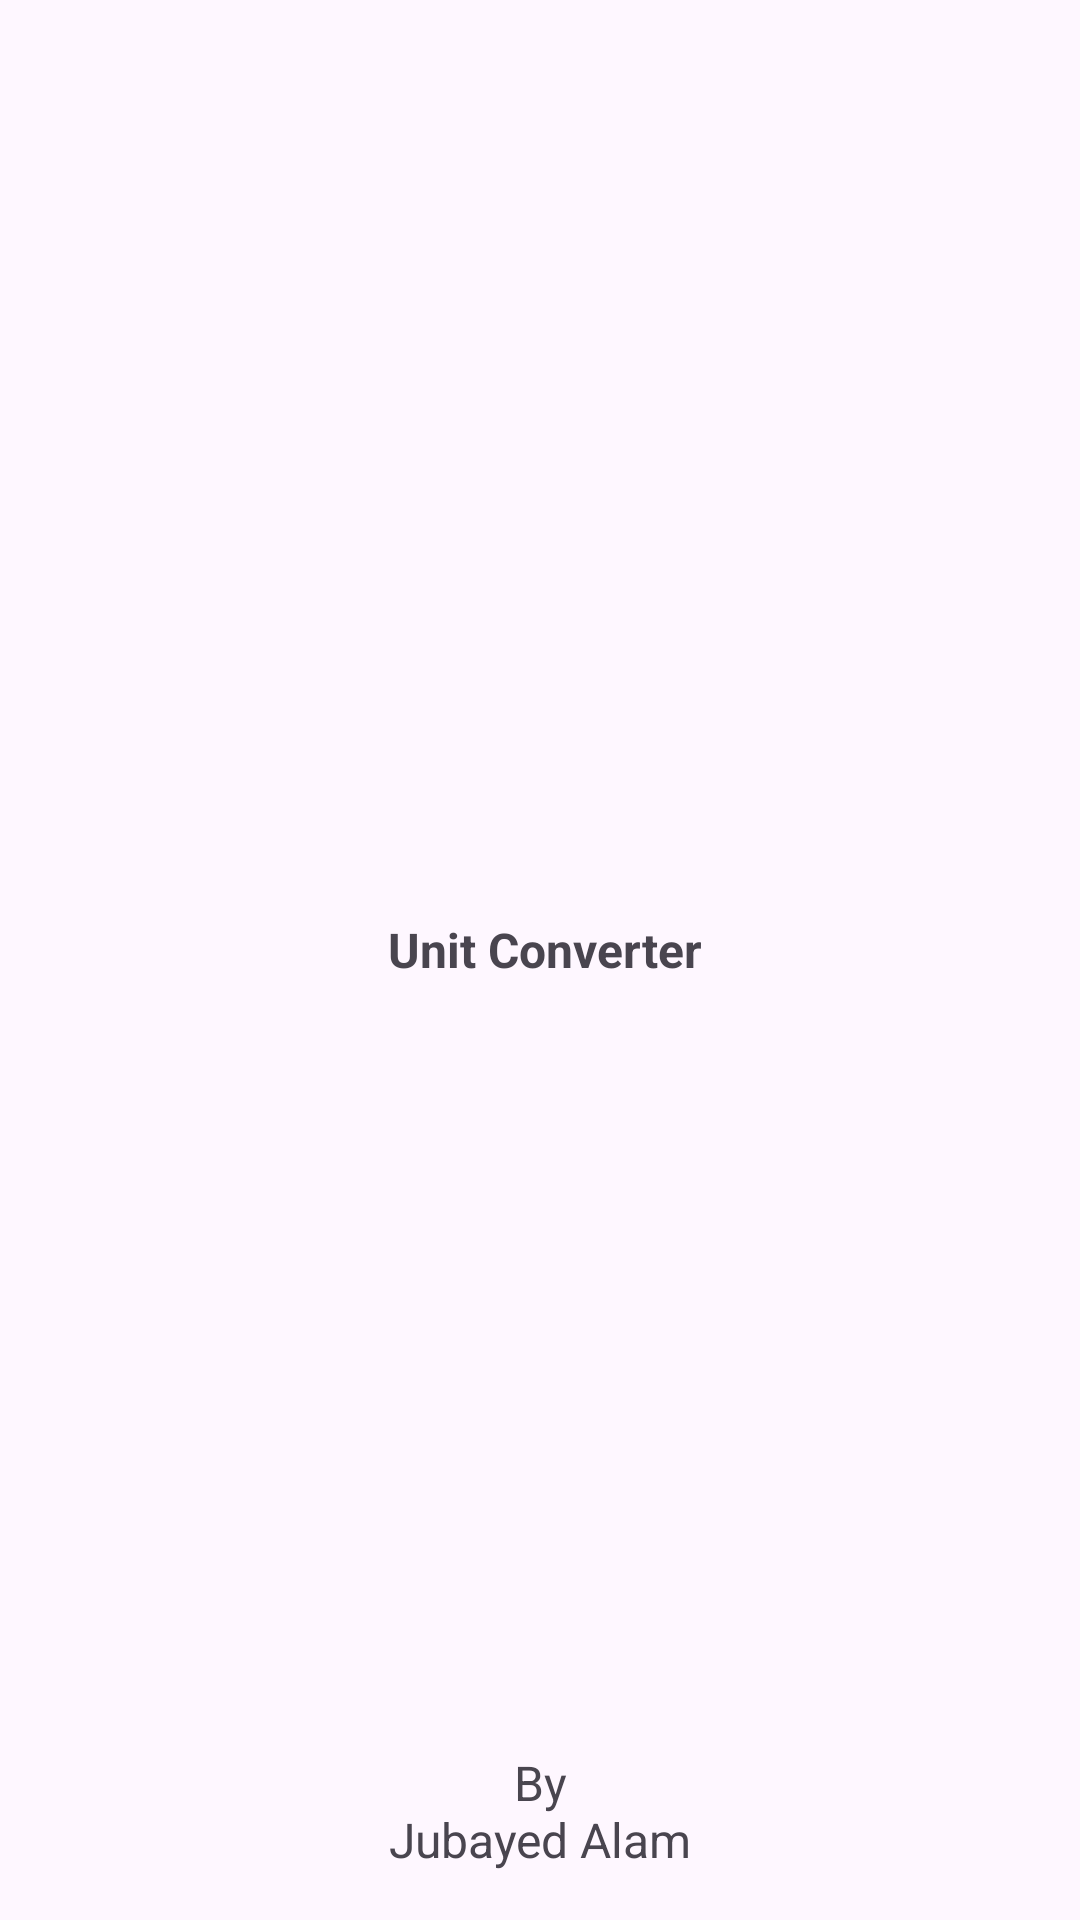

Write the Android layout XML for this screen, with the resource values it uses.
<!-- AndroidManifest.xml: application theme Theme.UnitConverter -->
<!-- res/layout/activity_splash_screen.xml -->
<?xml version="1.0" encoding="utf-8"?>
<androidx.constraintlayout.widget.ConstraintLayout xmlns:android="http://schemas.android.com/apk/res/android"
    xmlns:app="http://schemas.android.com/apk/res-auto"
    xmlns:tools="http://schemas.android.com/tools"
    android:layout_width="match_parent"
    android:layout_height="match_parent"
    tools:context=".Splash_Screen">

    <ImageView
        android:id="@+id/imageView"
        android:layout_width="150dp"
        android:layout_height="150dp"
        android:contentDescription="@string/this_is_a_logo_for_splash_screen"
        android:src="@drawable/logo"
        app:layout_constraintBottom_toTopOf="@+id/textView2"
        app:layout_constraintEnd_toEndOf="parent"
        app:layout_constraintHorizontal_bias="0.498"
        app:layout_constraintStart_toStartOf="parent"
        app:layout_constraintTop_toTopOf="parent"
        app:layout_constraintVertical_bias="1.0" />

    <TextView
        android:id="@+id/textView2"
        android:layout_width="wrap_content"
        android:layout_height="wrap_content"
        android:layout_marginBottom="256dp"
        android:text="@string/splash_text"
        android:textSize="16sp"
        android:textStyle="bold"
        app:layout_constraintBottom_toTopOf="@+id/textView"
        app:layout_constraintEnd_toEndOf="@+id/imageView"
        app:layout_constraintHorizontal_bias="0.543"
        app:layout_constraintStart_toStartOf="@+id/imageView" />

    <TextView
        android:id="@+id/textView"
        android:layout_width="wrap_content"
        android:layout_height="wrap_content"
        android:layout_marginBottom="16dp"
        android:gravity="center"
        android:text="@string/dev_name"
        android:textSize="16sp"
        app:layout_constraintBottom_toBottomOf="parent"
        app:layout_constraintEnd_toEndOf="parent"
        app:layout_constraintStart_toStartOf="parent" />


</androidx.constraintlayout.widget.ConstraintLayout>
<!-- resources referenced by this layout -->
<resources>
  <string name="dev_name">By\nJubayed Alam</string>
  <string name="splash_text">Unit Converter</string>
  <string name="this_is_a_logo_for_splash_screen">this is a logo for splash screen</string>
  <style name="Theme.UnitConverter" parent="Base.Theme.UnitConverter" />
  <style name="Base.Theme.UnitConverter" parent="Theme.Material3.DayNight.NoActionBar">
          
           <item name="colorPrimary">@color/accent</item>
           <item name="colorPrimaryVariant">@color/accent</item>
           <item name="android:statusBarColor">@color/teal</item>
      </style>
  <color name="accent">#03A9F4</color>
  <color name="teal">#00ADB5</color>
</resources>
